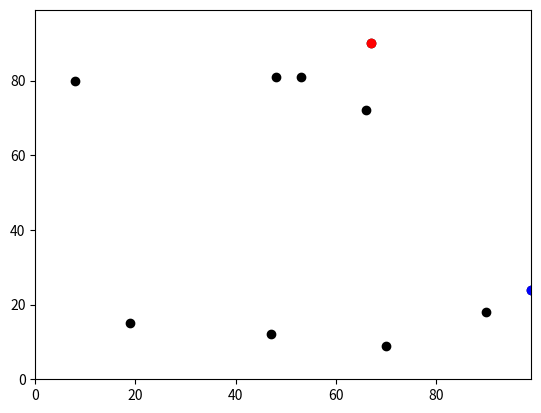

Write the Python code that produced this figure.
# -*- coding: utf-8 -*-
"""
Created on Tue Jan 25 12:39:06 2022

@author: gy16e3m
"""

'''
QUESTION FOR DEMONSTRATOR:
    
# DOES THE MODULUS OPERATOR HAVE TO BE +1 MORE THAN THE BOUNDARY ALWAYS?

# because here, the 100 becomes 0
test_agent = (100, 50)
test_agent_update = ((test_agent[0] + 1) % 101)
print(test_agent)
print(test_agent_update)


# whereas here, the 100 becomes 1 because 100/100 is 1
test_agent = (100, 50)
test_agent_update = ((test_agent[0] + 1) % 100)
print(test_agent)
print(test_agent_update)

'''

# imported libraries
import random 
import math
import operator 
import matplotlib.pyplot as plt

# number of agents
num_of_agents = 10

# list created for coordinates
agents = []

# for-loop creating agents
for i in range(num_of_agents):
    agents.append([random.randint(0,99),random.randint(0,99)])
    

# check
print(agents)
    

# timesteps
timestep = 10

    
# for-loop to change x- and y-variable by timestep (Torus boundary solution)
for x in range(timestep):
      
    for i in range(num_of_agents):
        if random.random() < 0.5:
            agents[i][1] = (agents[i][1] + 1) % 100
        else: 
            agents[i][1] = (agents[i][1] - 1) % 100
            
    for i in range(num_of_agents):
        if random.random() < 0.5:
            agents[i][0] = (agents[i][0] + 1) % 100
        else: 
            agents[i][0] = (agents[i][0] - 1) % 100
            
    print(agents)
    
    
    
    
'''
# TESTING SOLID WALL SOLUTION


agents_solid_y = ([99], [0])

for x in range(timestep):
    if random.random() <0.5:
        agents_solid_y[0][0] = (agents_solid_y[0][0] +1)
    else: 
        agents_solid_y[0][0] = (agents_solid_y[0][0] -1)
        
    if random.random() <0.5:
        agents_solid_y[1][0] = (agents_solid_y[1][0] +1)
    else: 
        agents_solid_y[1][0] = (agents_solid_y[1][0] -1)
        
        

    if agents_solid_y[0][0] < 0:
        agents_solid_y[0][0] = 0
        print('bounce!')
    if agents_solid_y[1][0] < 0:
        agents_solid_y[1][0] = 1
        print('bounce!')
    if agents_solid_y [0][0] > 99:
        agents_solid_y[0][0] = 99
        print('bounce!')
    if agents_solid_y [1][0] > 99:
        agents_solid_y[1][0] = 99
        print('bounce!')
    
    
    print(agents_solid_y)
    
'''
        
'''
SOLID WALL SOLUTION        
        
    
# for-loop to change x- and y- variable by timestep (Solid wall/wall bounce solution)
for x in range(timestep):

    for i in range(num_of_agents):
        if random.random() < 0.5:
            agents[i][1] = (agents[i][1] + 1 )
        else:
            agents[i][1] = (agents[i][1] - 1 )
            
    for i in range (num_of_agents):
        if random.random() < 0.5:
            agents[i][0] = (agents[i][0] + 1 )
        else:
            agents[i][0] = (agents[i][0] - 1 )
            
    if agents[i][0] < 0:
        agents[i][0] = 0
    if agents[i][1] < 0:
        agents[i][1] = 1
    if agents [i][0] > 99:
        agents[i][0] = 99
    if agents [i][1] > 99:
        agents[i][1] = 99
        
    print(agents)
    
'''




    
''' would be nice if i could get this to output a separate plot for each movement of agent '''



''' COMMENTED OUT FOR NOW 


# distance between agents 0 and 1
# pythag = a^2+b^2 = c^2
euclid = ((math.pow((agents[0][1] - agents[1][1]),2)) + (math.pow((agents[0][0]-agents[1][0]),2)))**0.5            
print("agents 0 and 1 are", euclid, "units (euclidean distance) away from each other")

# which agent is furthest east?
print("The coordinates of the agent located furthest east are", max(agents))
print("The coordinates of the agent located furthest north are", max(agents, key=operator.itemgetter(1)))


''' 

plt.ylim(0,99)
plt.xlim(0,99)

for i in range(num_of_agents):
    plt.scatter(agents[i][0],agents[i][1], color='black')

# most eastern point
m_east = max(agents, key=operator.itemgetter(0))
plt.scatter(m_east[0],m_east[1], color='blue')

# most northern point
m_north = max(agents, key=operator.itemgetter(1))
plt.scatter(m_north[0],m_north[1], color='red')
plt.show()




    